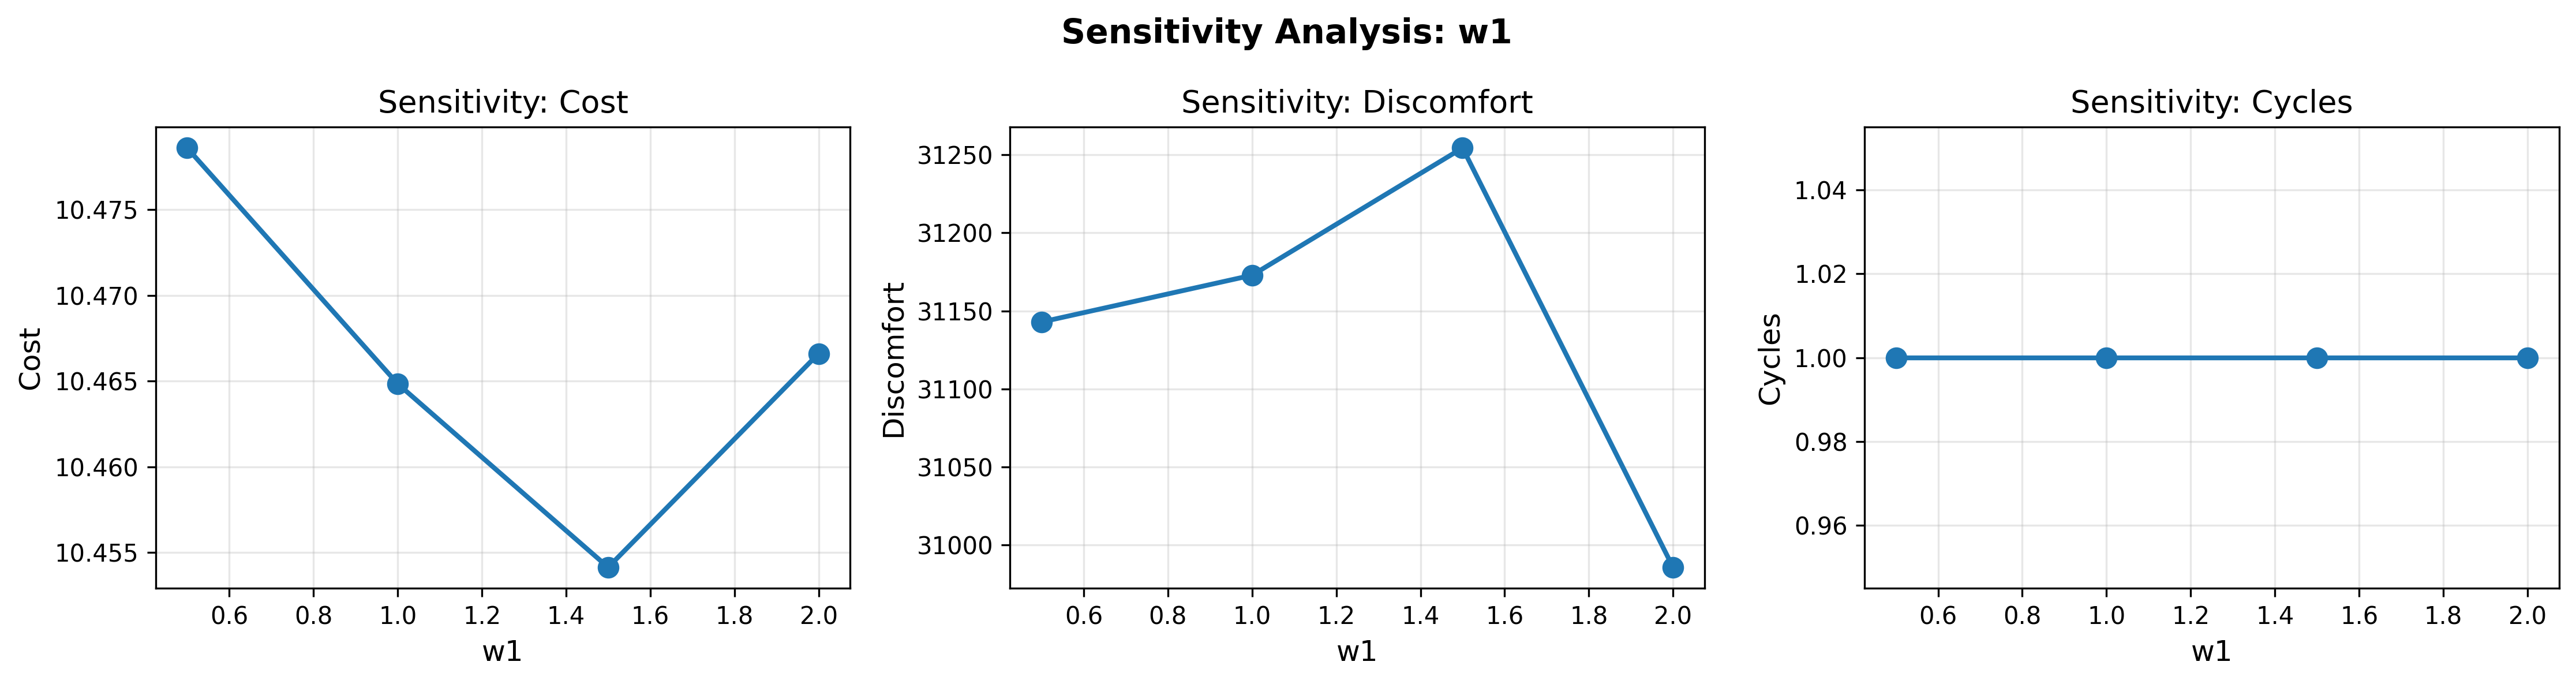

Source data for this figure (header and first rows):
parameter, value, cost, discomfort, cycles, avg_cycle_duration, short_cycling_violations, peak_load
w1, 0.5, 10.48, 31143, 1, 0.0, 1, 1.772
w1, 1.0, 10.46, 31173, 1, 0.0, 1, 1.924
w1, 1.5, 10.45, 31254, 1, 0.0, 1, 1.817
w1, 2.0, 10.47, 30986, 1, 0.0, 1, 1.922
